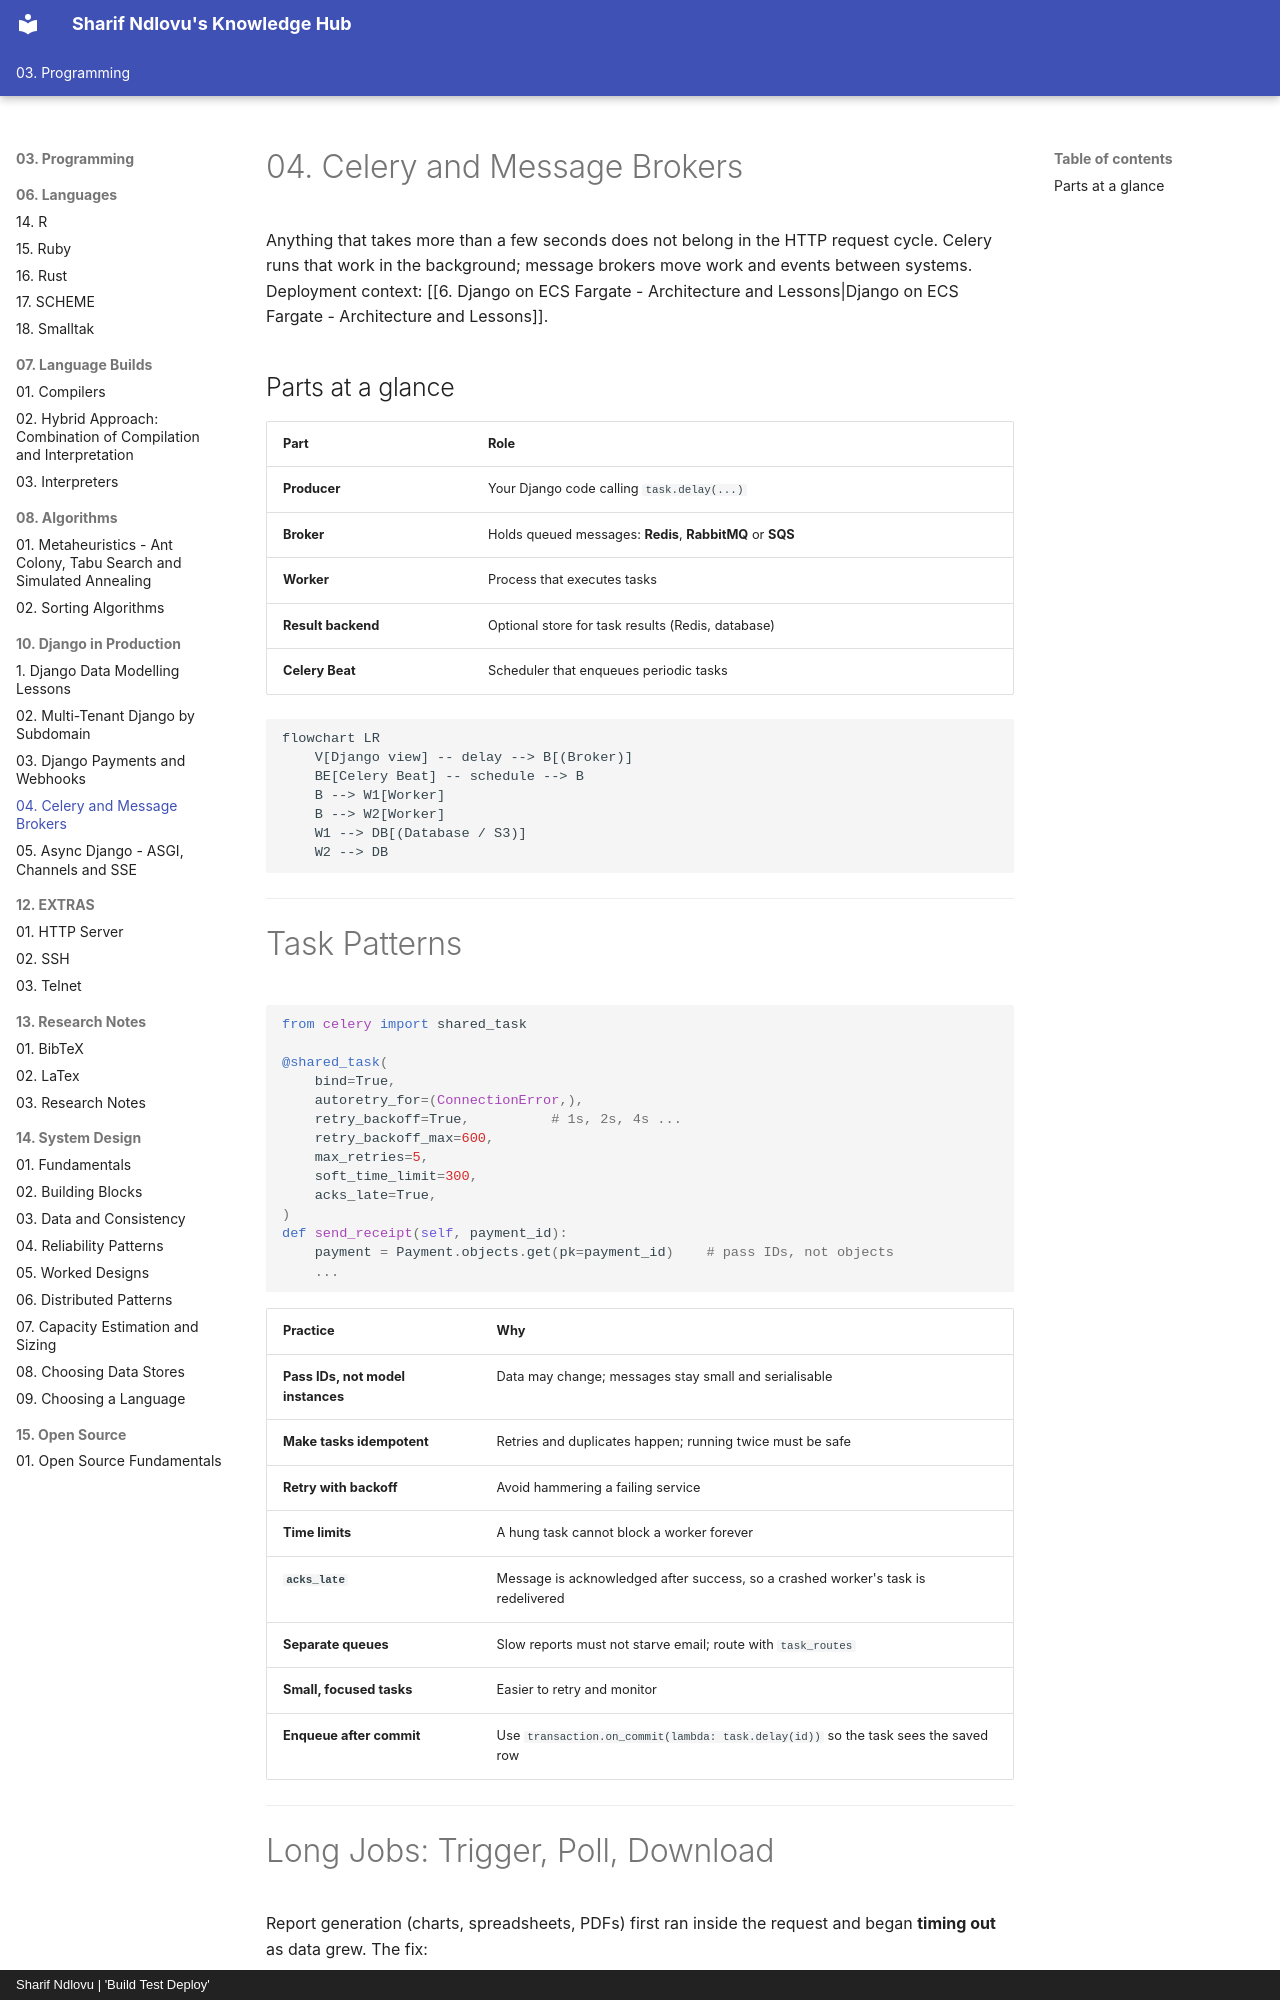

repository: sharifndlovu123/knowledge_base_map · page: 03. Programming/10. Django in Production/4. Celery and Message Brokers.html · generator: mkdocs · copyright: Sharif Ndlovu | 'Build Test Deploy'

# 04. Celery and Message Brokers

Anything that takes more than a few seconds does not belong in the HTTP request cycle. Celery runs that work in the background; message brokers move work and events between systems. Deployment context: [[6. Django on ECS Fargate - Architecture and Lessons|Django on ECS Fargate - Architecture and Lessons]].

## Parts at a glance

| Part | Role |
| ---- | ---- |
| **Producer** | Your Django code calling `task.delay(...)` |
| **Broker** | Holds queued messages: **Redis**, **RabbitMQ** or **SQS** |
| **Worker** | Process that executes tasks |
| **Result backend** | Optional store for task results (Redis, database) |
| **Celery Beat** | Scheduler that enqueues periodic tasks |

```mermaid
flowchart LR
    V[Django view] -- delay --> B[(Broker)]
    BE[Celery Beat] -- schedule --> B
    B --> W1[Worker]
    B --> W2[Worker]
    W1 --> DB[(Database / S3)]
    W2 --> DB
```

---

# Task Patterns

```python
from celery import shared_task

@shared_task(
    bind=True,
    autoretry_for=(ConnectionError,),
    retry_backoff=True,          # 1s, 2s, 4s ...
    retry_backoff_max=600,
    max_retries=5,
    soft_time_limit=300,
    acks_late=True,
)
def send_receipt(self, payment_id):
    payment = Payment.objects.get(pk=payment_id)    # pass IDs, not objects
    ...
```

| Practice | Why |
| -------- | --- |
| **Pass IDs, not model instances** | Data may change; messages stay small and serialisable |
| **Make tasks idempotent** | Retries and duplicates happen; running twice must be safe |
| **Retry with backoff** | Avoid hammering a failing service |
| **Time limits** | A hung task cannot block a worker forever |
| **`acks_late`** | Message is acknowledged after success, so a crashed worker's task is redelivered |
| **Separate queues** | Slow reports must not starve email; route with `task_routes` |
| **Small, focused tasks** | Easier to retry and monitor |
| **Enqueue after commit** | Use `transaction.on_commit(lambda: task.delay(id))` so the task sees the saved row |

---
